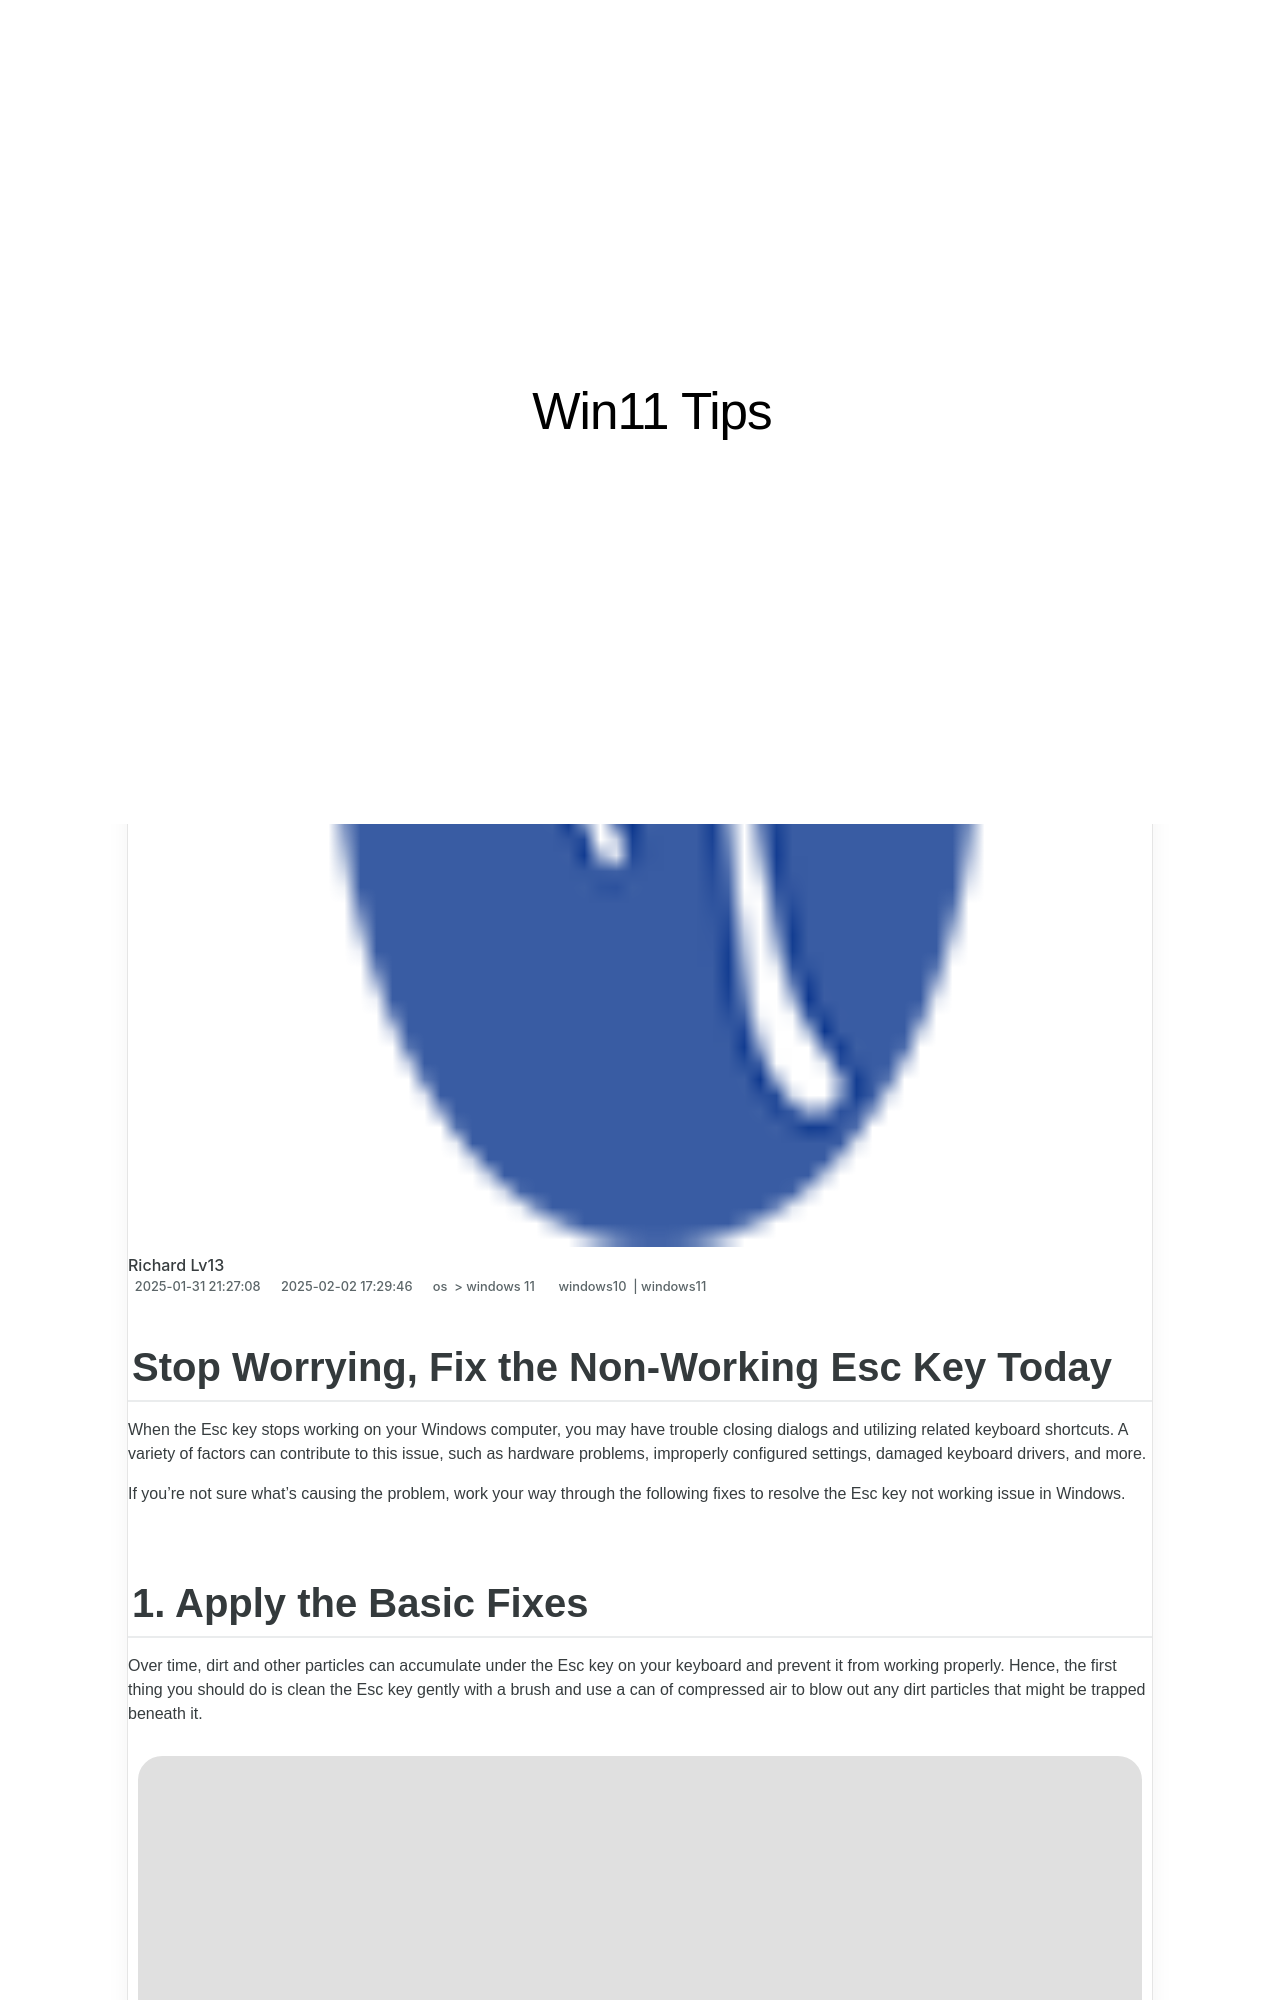

repository: techidaily/site-win11-tips · page: 1719271756856-stop-worrying-fix-the-non-working-esc-key-today/index.html · generator: jekyll

---
title: Stop Worrying, Fix the Non-Working Esc Key Today
date: 2025-01-31T21:27:08.950Z
updated: 2025-02-02T17:29:46.528Z
tags:
  - windows10
  - windows11
categories:
  - os
  - windows 11
description: This Article Describes Stop Worrying, Fix the Non-Working Esc Key Today
excerpt: This Article Describes Stop Worrying, Fix the Non-Working Esc Key Today
keywords: Stop Esc Woes,Fix Esc Button,Unblock Esc Key,Reset Esc Function,Esc Key Repair Guide,Restore Esc Typing,Esc Key Troubleshoot
thumbnail: https://thmb.techidaily.com/9c54005e696cd2ed7b70760eb63ef402583a5567abcd354a24f074d4d0059be5.jpg
---

## Stop Worrying, Fix the Non-Working Esc Key Today

 When the Esc key stops working on your Windows computer, you may have trouble closing dialogs and utilizing related keyboard shortcuts. A variety of factors can contribute to this issue, such as hardware problems, improperly configured settings, damaged keyboard drivers, and more.

 If you're not sure what's causing the problem, work your way through the following fixes to resolve the Esc key not working issue in Windows.

## 1\. Apply the Basic Fixes

 Over time, dirt and other particles can accumulate under the Esc key on your keyboard and prevent it from working properly. Hence, the first thing you should do is clean the Esc key gently with a brush and use a can of compressed air to blow out any dirt particles that might be trapped beneath it.

![Esc key on a keyboard](https://static1.makeuseofimages.com/wordpress/wp-content/uploads/2023/03/esc-key-on-a-keyboard.jpg)

 If you are using an external keyboard, you can try disconnecting and reconnecting it. While you're at it, try a different USB port this time to determine [if there’s an issue with the USB port on your computer](https://www.makeuseof.com/tag/dead-usb-port-heres-how-to-diagnose-and-fix-it/) .

 Another thing you can do is connect your keyboard to a different computer and test the Esc key. This will help you rule out any potential hardware-related issues.
